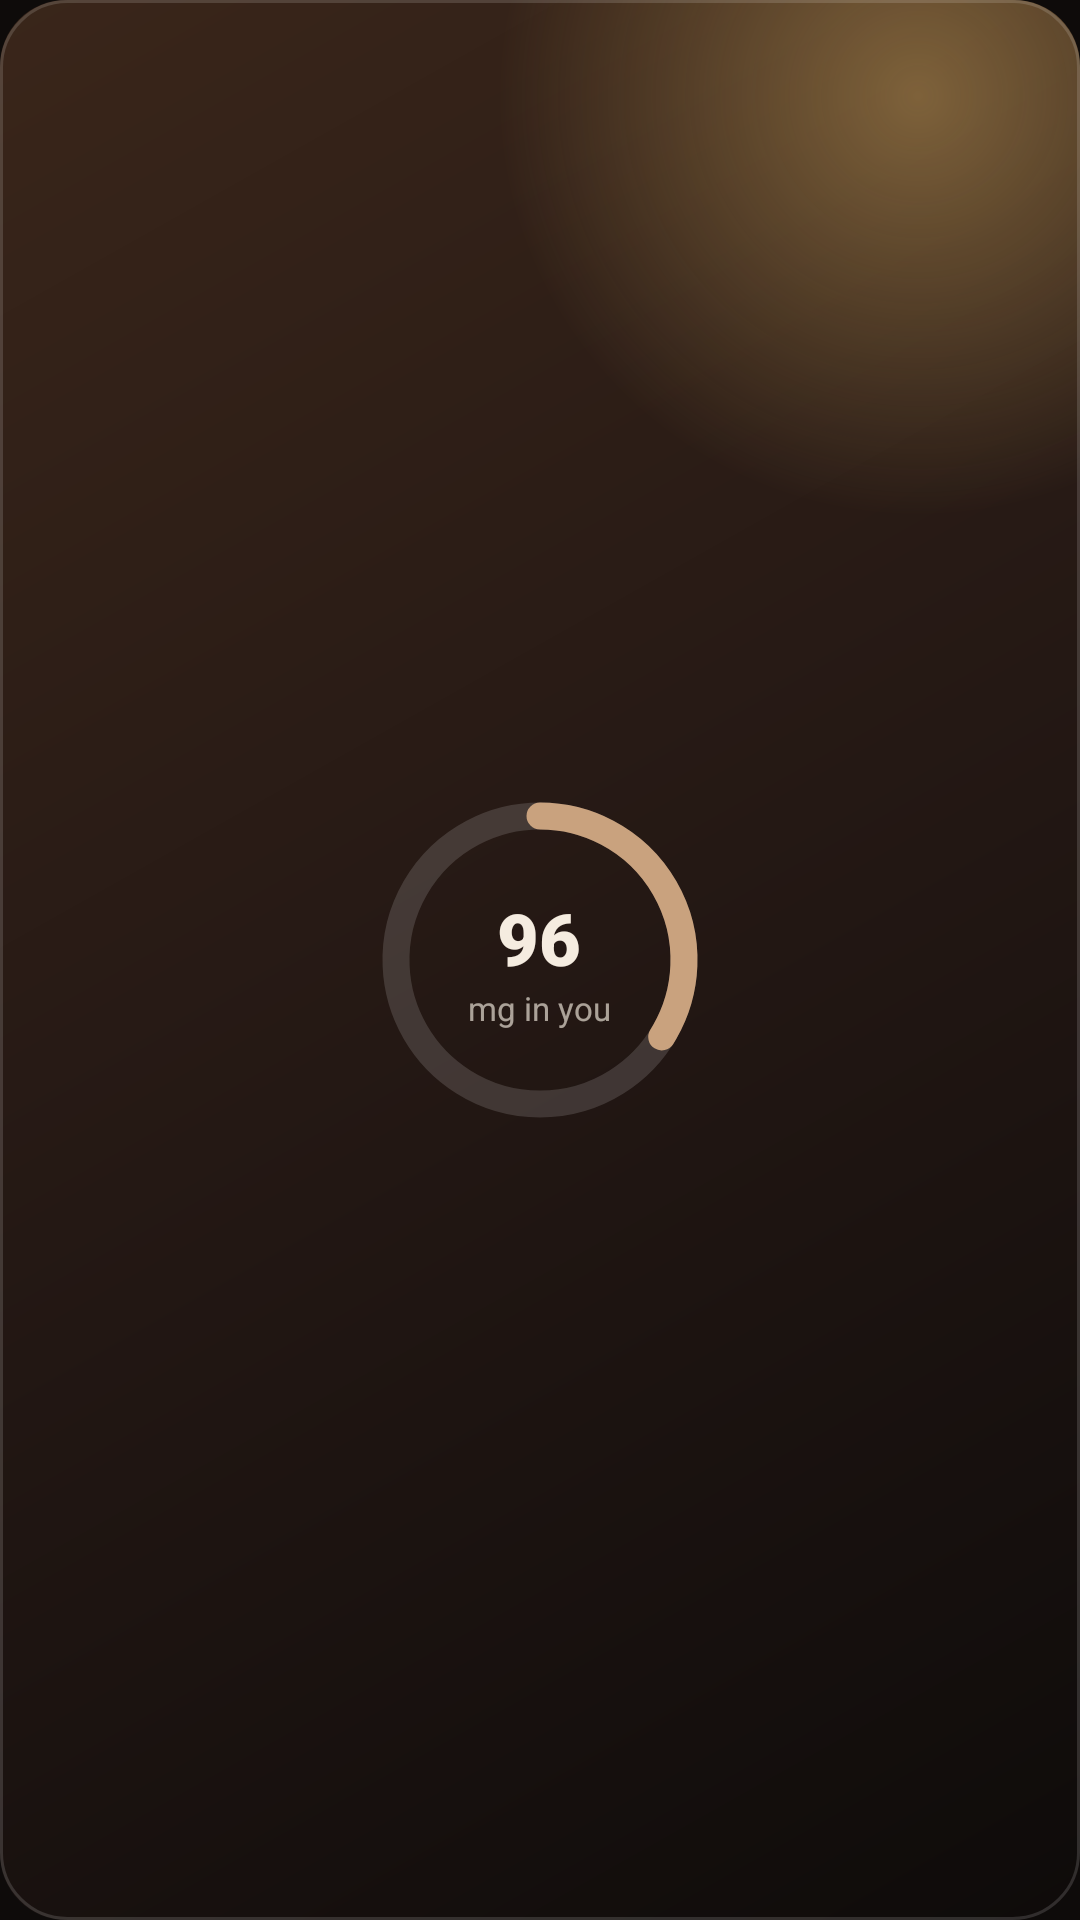

Write the Android layout XML for this screen, with the resource values it uses.
<!-- AndroidManifest.xml: application theme Theme.FitPal -->
<!-- res/layout/widget_preview_caffeine.xml -->
<?xml version="1.0" encoding="utf-8"?>
<FrameLayout xmlns:android="http://schemas.android.com/apk/res/android"
    android:layout_width="match_parent"
    android:layout_height="match_parent"
    android:background="@drawable/widget_preview_bg_warm">

    <ImageView
        android:layout_width="wrap_content"
        android:layout_height="wrap_content"
        android:layout_gravity="center"
        android:importantForAccessibility="no"
        android:src="@drawable/widget_art_caffeine" />

    <LinearLayout
        android:layout_width="wrap_content"
        android:layout_height="wrap_content"
        android:layout_gravity="center"
        android:orientation="vertical">

        <TextView
            android:layout_width="wrap_content"
            android:layout_height="wrap_content"
            android:layout_gravity="center_horizontal"
            android:text="96"
            android:textColor="#FFF5ECE0"
            android:textSize="24sp"
            android:fontFamily="sans-serif-black" />
        <TextView
            android:layout_width="wrap_content"
            android:layout_height="wrap_content"
            android:layout_gravity="center_horizontal"
            android:text="mg in you"
            android:textColor="#A6F5ECE0"
            android:textSize="11sp" />
    </LinearLayout>
</FrameLayout>
<!-- resources referenced by this layout -->
<resources>
  <!-- drawable widget_art_caffeine (drawable) -->
  <?xml version="1.0" encoding="utf-8"?>
  <vector xmlns:android="http://schemas.android.com/apk/res/android"
      android:width="120dp"
      android:height="120dp"
      android:viewportWidth="120"
      android:viewportHeight="120">
      <path
          android:fillColor="#00000000"
          android:pathData="M60,12 A48,48 0 1,1 59.99,12"
          android:strokeWidth="9"
          android:strokeColor="#24FFFFFF" />
      <path
          android:fillColor="#00000000"
          android:pathData="M60,12 A48,48 0 1,1 59.99,12"
          android:strokeLineCap="round"
          android:strokeWidth="9"
          android:strokeColor="#FFC9A27E"
          android:trimPathEnd="0.34" />
  </vector>
  <!-- drawable widget_preview_bg_warm (drawable) -->
  <?xml version="1.0" encoding="utf-8"?>
  <layer-list xmlns:android="http://schemas.android.com/apk/res/android">
      <item>
          <shape android:shape="rectangle">
              <corners android:radius="22dp" />
              <gradient
                  android:angle="315"
                  android:startColor="#FF3A261A"
                  android:centerColor="#FF241814"
                  android:endColor="#FF0E0B0A" />
          </shape>
      </item>
      <item>
          <shape android:shape="rectangle">
              <corners android:radius="22dp" />
              <gradient
                  android:type="radial"
                  android:centerX="0.85"
                  android:centerY="0.05"
                  android:gradientRadius="140dp"
                  android:startColor="#66F3C46E"
                  android:endColor="#00000000" />
          </shape>
      </item>
      <item>
          <shape android:shape="rectangle">
              <corners android:radius="22dp" />
              <stroke
                  android:width="1dp"
                  android:color="#24FFFFFF" />
          </shape>
      </item>
  </layer-list>
  <style name="Theme.FitPal" parent="android:Theme.Material.NoActionBar">
          <item name="android:windowBackground">@color/launch_background</item>
      </style>
  <color name="launch_background">#FF0E0B0A</color>
</resources>
